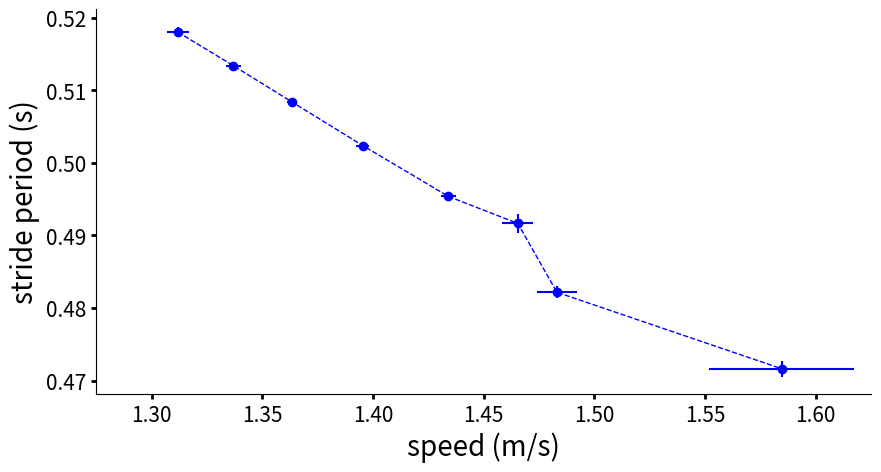
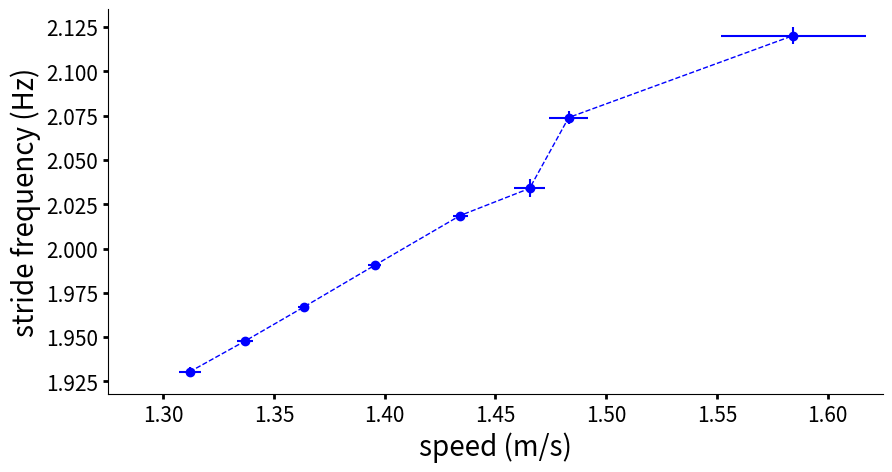
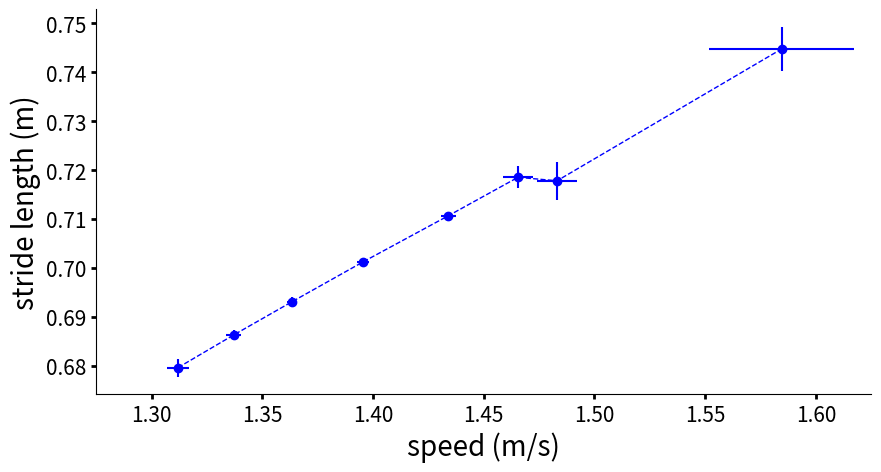
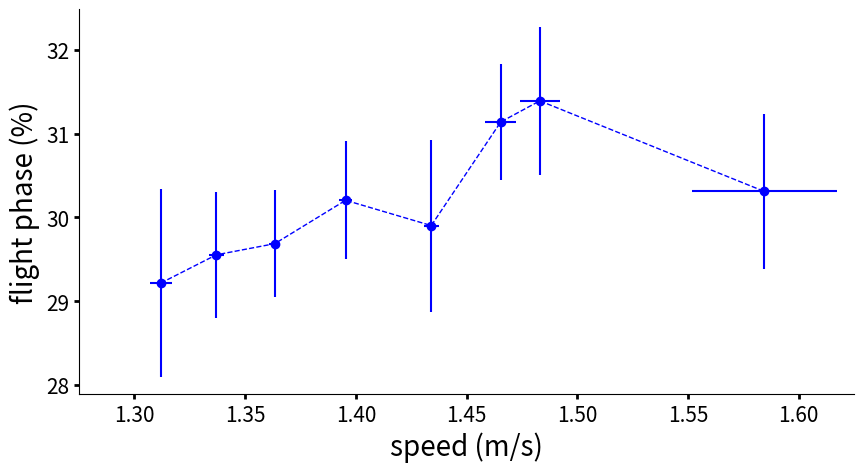
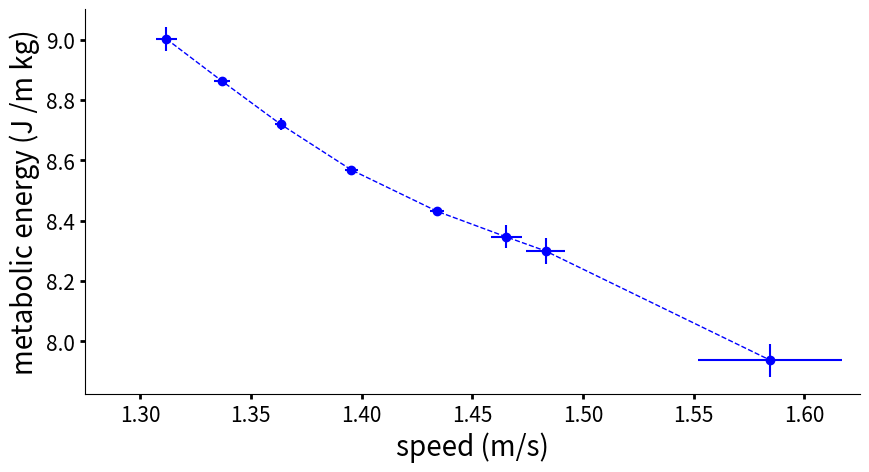

Write the Python code that produced these figures, in order.
# This file studies the walking features related to the running speed references

import numpy as np
import matplotlib.pyplot as plt

# speed references [m/s]
v_ref = np.array([1.25, 1.3, 1.35, 1.4, 1.45, 1.5, 1.55, 1.6])

# length of the 'v_ref' vector
v_len = len(v_ref)

# number of trials
nb_trials = 10

# lines legend:
#
#  0 : speed (m/s)
#  1 : stride period (s)
#  2 : stride length (m)
#  3 : flight cycle (%)
#  4 : metabolic energy for the leg muscles (J/(kg*m))

data_125 = np.array([
	[ 1.31623  , 1.30535  , 1.3043   , 1.30765  , 1.31432  , 1.32101  , 1.3101   , 1.3124   , 1.31234  , 1.31535  ],
	[ 0.517245 , 0.518734 , 0.519724 , 0.518131 , 0.517942 , 0.517202 , 0.517901 , 0.518269 , 0.517801 , 0.517194 ],
	[ 0.681729 , 0.677118 , 0.676206 , 0.678952 , 0.680731 , 0.681697 , 0.679768 , 0.678796 , 0.679895 , 0.681944 ],
	[ 29.0884  , 28.7843  , 28.5289  , 28.4913  , 29.132   , 28.3094  , 28.8314  , 30.4833  , 28.4534  , 32.0669  ],
	[ 8.9572   , 9.04906  , 9.08806  , 9.02207  , 8.98516  , 8.95775  , 8.99087  , 9.02583  , 8.97952  , 8.96706  ],
])

data_130 = np.array([
	[ 1.33902  , 1.33863  , 1.33701  , 1.32916  , 1.33387  , 1.34018  , 1.33818  , 1.33352  , 1.34056  , 1.33996  ],
	[ 0.513143 , 0.512684 , 0.513184 , 0.514314 , 0.513789 , 0.513568 , 0.512974 , 0.513723 , 0.51284  , 0.513565 ],
	[ 0.686702 , 0.687499 , 0.687441 , 0.684288 , 0.685454 , 0.686194 , 0.686582 , 0.685758 , 0.687485 , 0.686038 ],
	[ 29.1135  , 30.4569  , 29.0317  , 28.6604  , 30.9173  , 29.0753  , 28.7991  , 30.1864  , 30.1695  , 29.1301  ],
	[ 8.8572   , 8.83909  , 8.85775  , 8.89157  , 8.87577  , 8.86474  , 8.85781  , 8.86833  , 8.8469   , 8.86622  ]
])

data_135 = np.array([
	[ 1.36187  , 1.36309  , 1.36276  , 1.3647   , 1.36364  , 1.36759  , 1.35765  , 1.36368  , 1.36448  , 1.36463  ],
	[ 0.508142 , 0.508353 , 0.508534 , 0.508133 , 0.508753 , 0.507793 , 0.509191 , 0.508349 , 0.5085   , 0.508175 ],
	[ 0.693464 , 0.693291 , 0.693067 , 0.693868 , 0.692285 , 0.694756 , 0.691211 , 0.693132 , 0.692726 , 0.693652 ],
	[ 30.3866  , 30.5729  , 29.1394  , 30.6386  , 29.7625  , 28.9371  , 29.7298  , 28.7346  , 29.4094  , 29.5627  ],
	[ 8.71002  , 8.71585  , 8.71619  , 8.7154   , 8.74037  , 8.68154  , 8.75519  , 8.71718  , 8.7367   , 8.70973  ]
])

data_140 = np.array([
	[ 1.3978   , 1.39534  , 1.39532  , 1.39536  , 1.39501  , 1.39141  , 1.39552  , 1.39984  , 1.38987  , 1.39861  ],
	[ 0.502475 , 0.502111 , 0.502595 , 0.502394 , 0.502327 , 0.502561 , 0.502606 , 0.502177 , 0.502611 , 0.501941 ],
	[ 0.701602 , 0.701614 , 0.700901 , 0.701483 , 0.701023 , 0.700907 , 0.700003 , 0.702209 , 0.700522 , 0.702334 ],
	[ 30.0954  , 30.8397  , 30.7648  , 31.6963  , 29.8304  , 29.5175  , 30.3167  , 30.2209  , 29.2762  , 29.4931  ],
	[ 8.56476  , 8.55876  , 8.57634  , 8.56996  , 8.56598  , 8.57345  , 8.58742  , 8.55425  , 8.58458  , 8.5466   ]
])

data_145 = np.array([
	[ 1.43839  , 1.4349   , 1.43432  , 1.42904  , 1.4355   , 1.43487  , 1.437    , 1.43772  , 1.4298   , 1.42911  ],
	[ 0.495342 , 0.495282 , 0.495666 , 0.495395 , 0.495417 , 0.495205 , 0.495153 , 0.495005 , 0.495717 , 0.495581 ],
	[ 0.710561 , 0.711241 , 0.710053 , 0.709818 , 0.710597 , 0.711761 , 0.711201 , 0.711286 , 0.710379 , 0.710306 ],
	[ 30.5256  , 28.7264  , 29.8028  , 29.4671  , 30.3519  , 28.388   , 29.3392  , 32.1882  , 30.5928  , 29.6501  ],
	[ 8.43751  , 8.41778  , 8.44493  , 8.44022  , 8.43575  , 8.40803  , 8.42747  , 8.42555  , 8.43901  , 8.43477  ],
])

data_150 = np.array([
	[ 1.46002  , 1.46102  , 1.46488  , 1.48356  , 1.47095  , 1.46059  , 1.46187  , 1.46151  , 1.46152  , 1.46859  ],
	[ 0.490619 , 0.492983 , 0.491102 , 0.490809 , 0.488889 , 0.492236 , 0.49283  , 0.491914 , 0.493069 , 0.49198  ],
	[ 0.717743 , 0.716924 , 0.718405 , 0.723134 , 0.719812 , 0.714004 , 0.717207 , 0.719942 , 0.719064 , 0.719272 ],
	[ 29.4475  , 31.8782  , 31.3921  , 31.2034  , 30.7228  , 31.3901  , 31.0383  , 31.3603  , 32.1213  , 30.8453  ],
	[ 8.31714  , 8.40076  , 8.34546  , 8.26856  , 8.32422  , 8.37551  , 8.38617  , 8.31799  , 8.34656  , 8.37639  ]
])

data_155 = np.array([
	[ 1.48054  , 1.48157 , 1.48529  , 1.5044   , 1.48116  , 1.48676  , 1.47994  , 1.46924  , 1.47405  , 1.48806  ],
	[ 0.482723 , 0.48216 , 0.481601 , 0.482928 , 0.483395 , 0.480922 , 0.480737 , 0.48189  , 0.482758 , 0.482498 ],
	[ 0.716448 , 0.72456 , 0.7171   , 0.719123 , 0.717056 , 0.718341 , 0.714166 , 0.709982 , 0.723013 , 0.718684 ],
	[ 31.2244  , 31.6676 , 31.9193  , 29.6743  , 32.3092  , 32.1401  , 32.1673  , 31.6105  , 31.378   , 29.8287  ],
	[ 8.3285   , 8.23931 , 8.29495  , 8.287    , 8.30518  , 8.27109  , 8.32075  , 8.38855  , 8.24122  , 8.31739  ]
])

data_160 = np.array([
	[ 1.60443  , 1.61319  , 1.5586   , 1.58398  , 1.65768  , 1.54488  , 1.58262  , 1.55024  , 1.59038  , 1.55912  ],
	[ 0.470488 , 0.470366 , 0.471765 , 0.472085 , 0.470612 , 0.471399 , 0.473032 , 0.473696 , 0.470524 , 0.472431 ],
	[ 0.743975 , 0.749858 , 0.744046 , 0.746152 , 0.750438 , 0.738994 , 0.743512 , 0.735599 , 0.74985  , 0.745262 ],
	[ 29.9602  , 30.2513  , 30.1548  , 29.9455  , 29.1979  , 29.9871  , 30.7045  , 32.7168  , 29.4298  , 30.756   ],
	[ 7.91565  , 7.87969  , 7.95251  , 7.93566  , 7.87376  , 7.96708  , 7.98537  , 8.05415  , 7.86499  , 7.94502  ]
])

data = np.array([data_125, data_130, data_135, data_140, data_145, data_150, data_155, data_160])

# compute stride frequencies
data_freq = np.zeros((v_len, nb_trials))

for i in range(v_len):
	for j in range(nb_trials):
		data_freq[i][j] = 1.0 / data[i][1][j]

# output folder
output_folder = './'

# 1 to save the figure, 0 otherwise
save_fig = 1

speed_mean = np.zeros((v_len))
speed_std  = np.zeros((v_len))

period_mean = np.zeros((v_len))
period_std  = np.zeros((v_len))

freq_mean = np.zeros((v_len))
freq_std  = np.zeros((v_len))

length_mean = np.zeros((v_len))
length_std  = np.zeros((v_len))

flight_mean = np.zeros((v_len))
flight_std  = np.zeros((v_len))

energy_mean = np.zeros((v_len))
energy_std  = np.zeros((v_len))

#  0 : speed (m/s)
#  1 : stride period (s)
#  2 : stride length (m)
#  3 : flight cycle (%)
#  4 : metabolic energy for the leg muscles (J/(kg*m))

for i in range(v_len):
	speed_mean[i] = np.mean(data[i][0])
	speed_std[i]  = np.std(data[i][0])

	period_mean[i] = np.mean(data[i][1])
	period_std[i]  = np.std(data[i][1])

	length_mean[i] = np.mean(data[i][2])
	length_std[i]  = np.std(data[i][2])

	flight_mean[i] = np.mean(data[i][3])
	flight_std[i]  = np.std(data[i][3])

	energy_mean[i] = np.mean(data[i][4])
	energy_std[i]  = np.std(data[i][4])

	freq_mean[i] = np.mean(data_freq[i])
	freq_std[i]  = np.std(data_freq[i])


# get a figure
def get_figure(var_mean, var_std, y_label, prefix_name):

	plt.figure(figsize=(10,5))
	ax = plt.gca()

	plt.errorbar(speed_mean, var_mean, xerr=speed_std, yerr=var_std, color='b', ecolor='b', fmt="o")
	plt.plot(speed_mean, var_mean, 'b--', lw=1)

	plt.xlabel('speed (m/s)', size=20)
	plt.ylabel(y_label, size=20)
	plt.xlim([1.275, 1.625])
	#plt.ylim([0.47, 0.52])

	# hide right and top spines
	ax.spines['right'].set_visible(False)
	ax.spines['top'].set_visible(False)

	# only show ticks on left and bottom spines
	ax.xaxis.set_ticks_position('bottom')
	ax.yaxis.set_ticks_position('left')

	# ticks parameters
	plt.tick_params(axis='both', which='major', labelsize=15, direction='out', width=2)

	if save_fig:
		plt.savefig('{}/{}_run_feature.eps'.format(output_folder, prefix_name), bbox_inches='tight', pad_inches=0.25)

# get all figures
get_figure(period_mean, period_std, 'stride period (s)', 'period')
get_figure(freq_mean  , freq_std  , 'stride frequency (Hz)', 'freq')
get_figure(length_mean, length_std, 'stride length (m)', 'length')
get_figure(flight_mean, flight_std, 'flight phase (%)', 'flight')
get_figure(energy_mean, energy_std, 'metabolic energy (J /m kg)', 'energy')

plt.show()
